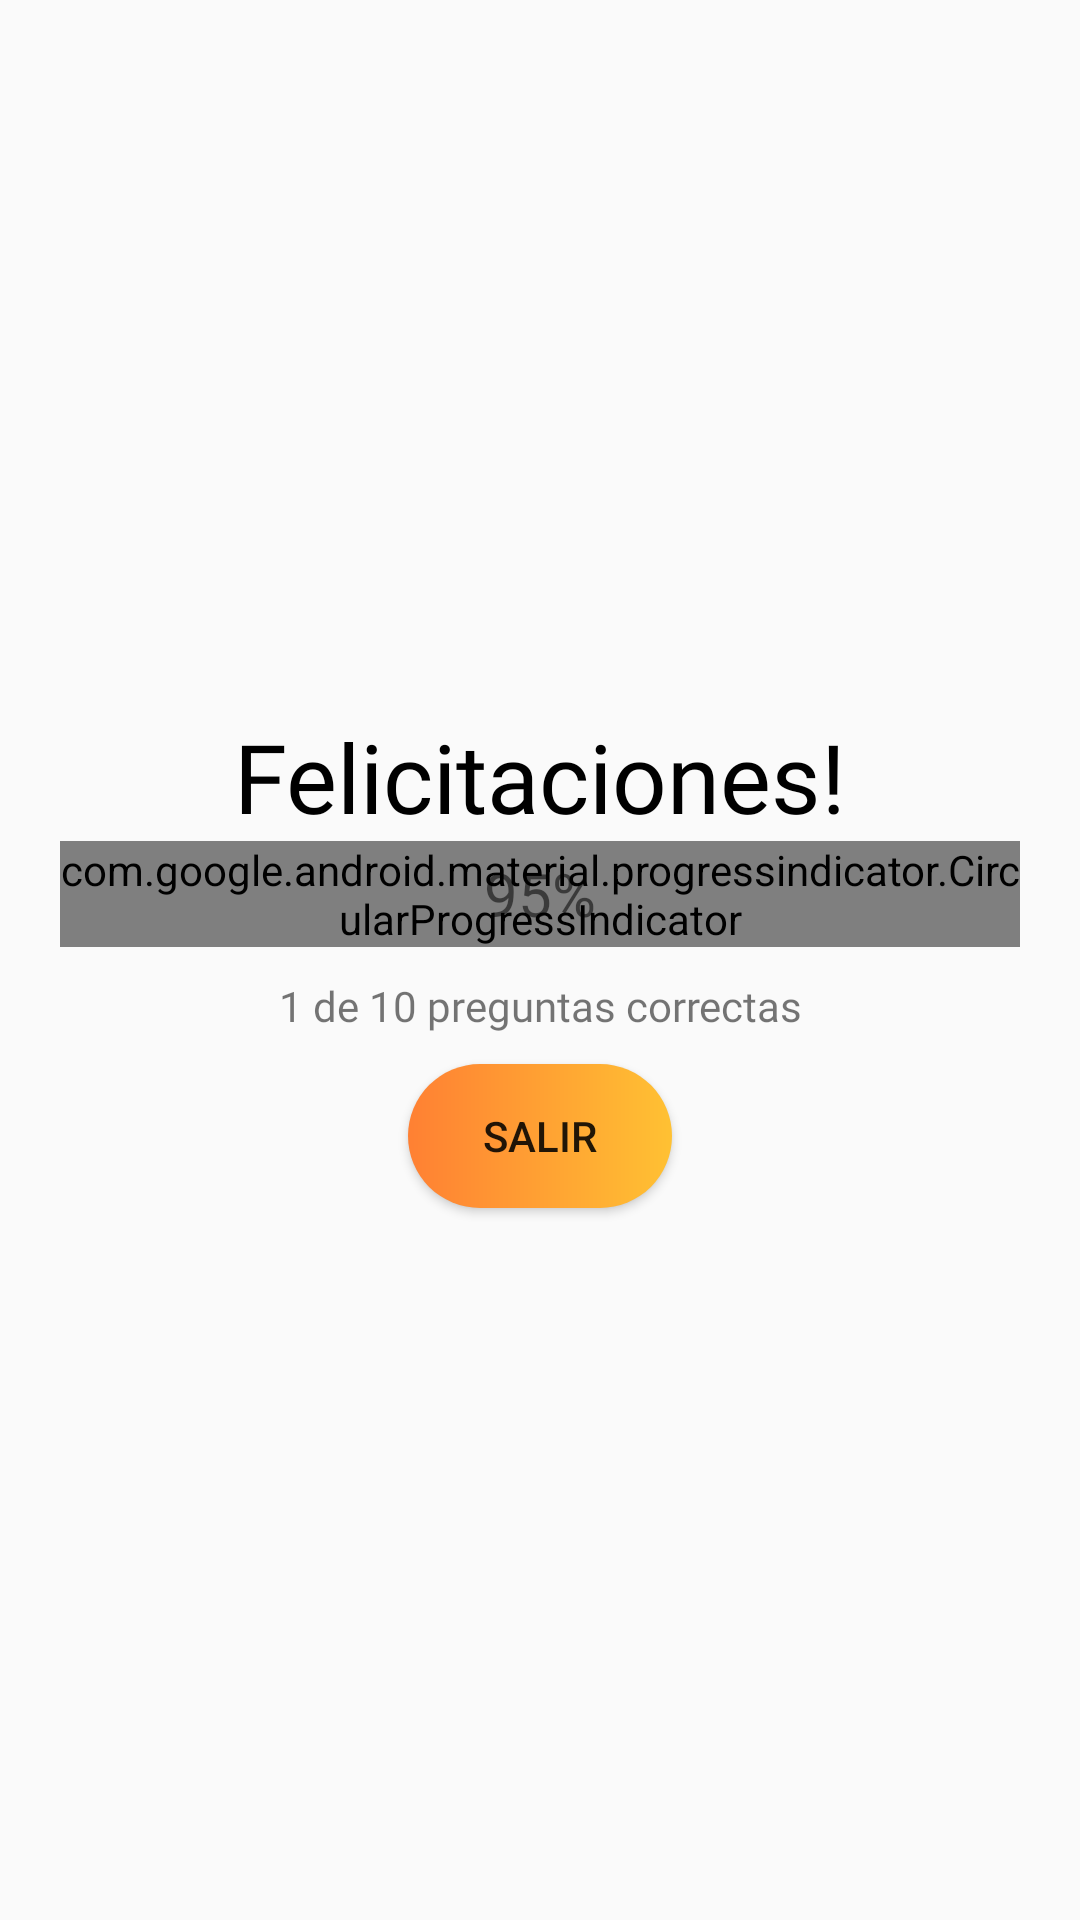

Reconstruct the res/layout file that produces this screen, plus the resources it refers to.
<!-- AndroidManifest.xml: application theme Theme.Signplicity -->
<!-- res/layout/score_dialog.xml -->
<?xml version="1.0" encoding="utf-8"?>
<LinearLayout xmlns:android="http://schemas.android.com/apk/res/android"
    xmlns:app="http://schemas.android.com/apk/res-auto"
    android:orientation="vertical"
    android:layout_width="match_parent"
    android:layout_height="match_parent"
    android:gravity="center"
    android:padding="20dp">



    <TextView
        android:id="@+id/score_title"
        android:layout_width="match_parent"
        android:layout_height="wrap_content"
        android:text="Felicitaciones!"
        android:gravity="center"
        android:textSize="32dp"
        android:fontFamily="@font/rowdies_bold"
        android:textColor="@color/black"/>

    <RelativeLayout
        android:layout_width="wrap_content"
        android:layout_height="wrap_content" >
        <com.google.android.material.progressindicator.CircularProgressIndicator
            android:id="@+id/score_progress_indicator"
            android:layout_width="wrap_content"
            android:layout_height="wrap_content"
            android:progress="95"
            app:indicatorSize="120dp"
            app:trackThickness="20dp"
            app:indicatorColor="@color/green" />
            <TextView
                android:id="@+id/score_progress_text"
                android:layout_width="wrap_content"
                android:layout_height="wrap_content"
                android:text="95%"
                android:textSize="20dp"
                android:fontFamily="@font/rowdies_light"
                android:layout_centerInParent="true" />
    </RelativeLayout>

    <TextView
        android:id="@+id/score_subtitle"
        android:layout_width="match_parent"
        android:layout_height="wrap_content"
        android:gravity="center"
        android:padding="10dp"
        android:fontFamily="@font/rowdies_light"
        android:text="1 de 10 preguntas correctas" />
    <Button
        android:id="@+id/finish_btn"
        android:layout_width="wrap_content"
        android:layout_height="wrap_content"
        android:text="Salir"
        android:background="@drawable/button_menu_3_orange" />

</LinearLayout>
<!-- resources referenced by this layout -->
<resources>
  <!-- drawable button_menu_3_orange (drawable) -->
  <?xml version="1.0" encoding="utf-8"?>
  <shape android:shape="rectangle" xmlns:android="http://schemas.android.com/apk/res/android">
  
      <gradient android:startColor="#FF8033 " android:endColor="#FFC133 " android:type="linear"/>
      <corners android:radius="30dp" />
  </shape>
  <style name="Theme.Signplicity" parent="Base.Theme.Signplicity" />
  <style name="Base.Theme.Signplicity" parent="Theme.AppCompat.Light.NoActionBar">
          
          
      </style>
  <!-- not gathered from this repository: default colours our renderer supplied (Android Studio template values) -->
  <color name="black">#FF000000</color>
</resources>
